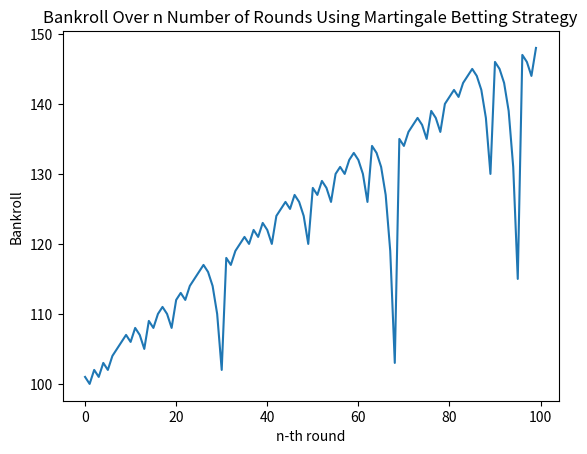

Recreate this plot in Python.
import numpy as np
import matplotlib.pyplot as plt

def martingale(bankroll, baseWager, p, roundLimit, plot = False):
	wager = baseWager
	progress = []
	results = np.random.choice(['Red', 'Black'], p = [p, 1-p], size = roundLimit)
	for result in results:
		if bankroll < wager:
			break
		if result == 'Black':
			bankroll -= wager
			wager *= 1/p
		else:
			bankroll += wager
			wager = baseWager
		progress.append(bankroll)
	if plot == True:
		plt.plot(progress)
		plt.title('Bankroll Over n Number of Rounds Using Martingale Betting Strategy')
		plt.ylabel('Bankroll')
		plt.xlabel('n-th round')
		plt.show()
	return progress

martingale(100,1,.5,100,True)


def simulateMultipleTrial(bankroll, baseWager, p, roundLimit, goal, numTrial):
	numSuccess = 0
	for _ in range(numTrial):
		progress = martingale(bankroll, baseWager, p, roundLimit)
		if max(progress) > goal:
			numSuccess += 1
	successRate = numSuccess/numTrial
	print(f'Simulated martingale system starting with ${bankroll} and base wager of ${baseWager} with {p} chance of winning.\n' +
		f'Out of {numTrial} simulations, {numSuccess} simulations surpassed ${goal} for a successRate of {successRate}')

#Starting with $100, base wager $1, probability of winning: 50%, max 9999 rounds per simulation, test if it reaches $150, simulate 100 times.   
simulateMultipleTrial(100, 1, .5, 9999, 150, 100)









